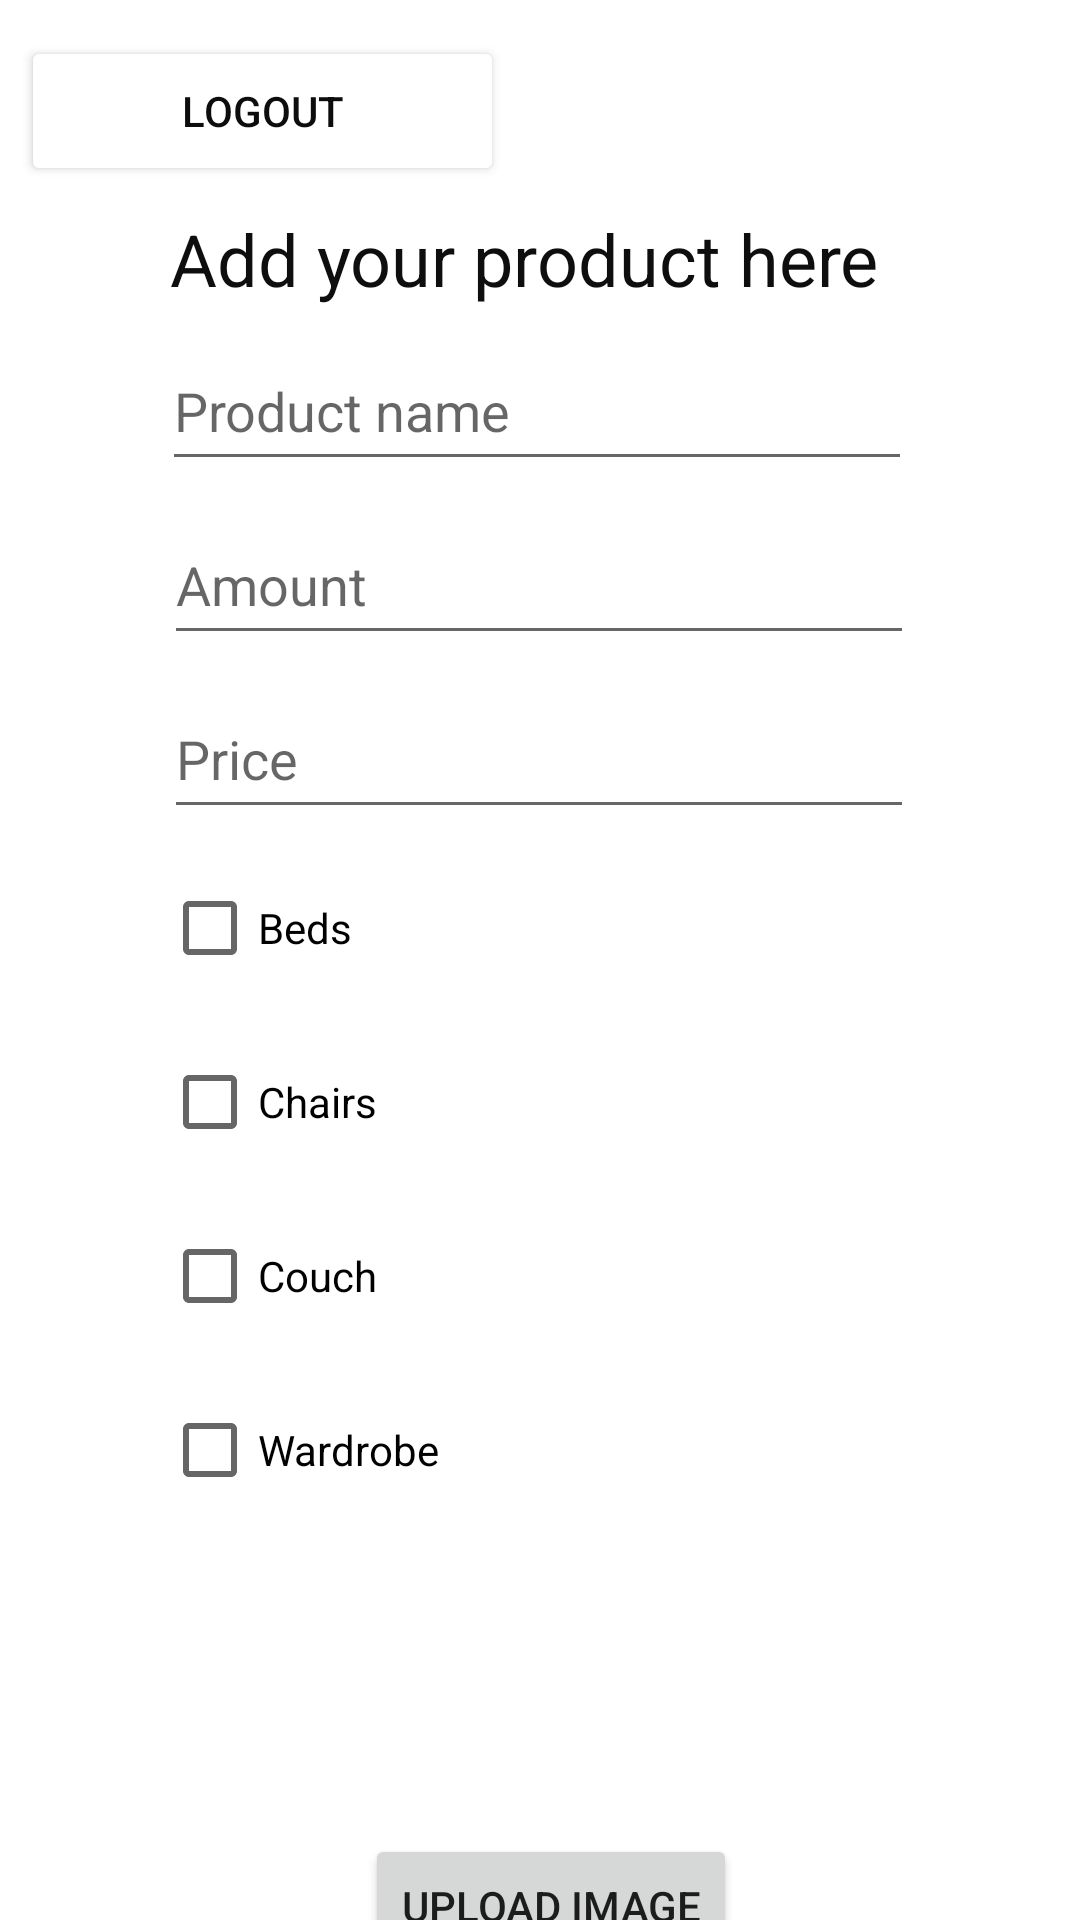

Here is an Android app screen rendered from its layout file. Give the layout XML and the strings, colors and styles it references.
<!-- AndroidManifest.xml: application theme Theme.Project -->
<!-- res/layout/activity_vendor_page.xml -->
<?xml version="1.0" encoding="utf-8"?>
<androidx.constraintlayout.widget.ConstraintLayout xmlns:android="http://schemas.android.com/apk/res/android"
    xmlns:app="http://schemas.android.com/apk/res-auto"
    xmlns:tools="http://schemas.android.com/tools"
    android:layout_width="match_parent"
    android:layout_height="match_parent"
    android:background="@android:color/white"
    android:backgroundTint="@android:color/white"
    tools:context=".VendorPage">

    <EditText
        android:id="@+id/productName"
        android:layout_width="250dp"
        android:layout_height="50dp"
        android:layout_marginTop="8dp"
        android:ems="10"
        android:hint="@string/productName"
        android:inputType="textPersonName"
        app:layout_constraintEnd_toEndOf="parent"
        app:layout_constraintHorizontal_bias="0.49"
        app:layout_constraintStart_toStartOf="parent"
        app:layout_constraintTop_toBottomOf="@+id/addProduct" />

    <EditText
        android:id="@+id/productAmount"
        android:layout_width="250dp"
        android:layout_height="50dp"
        android:layout_marginTop="8dp"
        android:ems="10"
        android:hint="@string/productAmount"
        android:inputType="number"
        app:layout_constraintEnd_toEndOf="parent"
        app:layout_constraintHorizontal_bias="0.497"
        app:layout_constraintStart_toStartOf="parent"
        app:layout_constraintTop_toBottomOf="@+id/productName" />

    <ImageView
        android:id="@+id/imageUpload"
        android:layout_width="190dp"
        android:layout_height="103dp"
        android:background="#6FFFFFFF"
        app:layout_constraintEnd_toEndOf="parent"
        app:layout_constraintHorizontal_bias="0.497"
        app:layout_constraintStart_toStartOf="parent"
        app:layout_constraintTop_toBottomOf="@+id/Wardrobe"
        app:srcCompat="@android:drawable/divider_horizontal_dark" />

    <Button
        android:id="@+id/upload"
        android:layout_width="wrap_content"
        android:layout_height="wrap_content"
        android:text="@string/upload"
        app:layout_constraintEnd_toEndOf="parent"
        app:layout_constraintHorizontal_bias="0.515"
        app:layout_constraintStart_toStartOf="parent"
        app:layout_constraintTop_toBottomOf="@+id/imageUpload" />

    <TextView
        android:id="@+id/addProduct"
        android:layout_width="wrap_content"
        android:layout_height="wrap_content"
        android:layout_marginTop="8dp"
        android:text="@string/addProduct"
        android:textColor="#0E0E0E"
        android:textSize="24sp"
        app:layout_constraintEnd_toEndOf="parent"
        app:layout_constraintHorizontal_bias="0.459"
        app:layout_constraintStart_toStartOf="parent"
        app:layout_constraintTop_toBottomOf="@+id/logout_btn" />

    <Button
        android:id="@+id/addProduct_btn"
        android:layout_width="wrap_content"
        android:layout_height="wrap_content"
        android:layout_marginTop="8dp"
        android:text="@string/addProduct_btn"
        app:layout_constraintEnd_toEndOf="parent"
        app:layout_constraintStart_toStartOf="parent"
        app:layout_constraintTop_toBottomOf="@+id/upload" />

    <EditText
        android:id="@+id/productPrice"
        android:layout_width="250dp"
        android:layout_height="50dp"
        android:layout_marginTop="8dp"
        android:ems="10"
        android:hint="@string/productPrice"
        android:inputType="textPersonName"
        app:layout_constraintEnd_toEndOf="parent"
        app:layout_constraintHorizontal_bias="0.497"
        app:layout_constraintStart_toStartOf="parent"
        app:layout_constraintTop_toBottomOf="@+id/productAmount" />

    <CheckBox
        android:id="@+id/Beds"
        android:layout_width="250dp"
        android:layout_height="50dp"
        android:layout_marginTop="8dp"
        android:text="@string/Beds"
        app:layout_constraintEnd_toEndOf="parent"
        app:layout_constraintHorizontal_bias="0.491"
        app:layout_constraintStart_toStartOf="parent"
        app:layout_constraintTop_toBottomOf="@+id/productPrice" />

    <CheckBox
        android:id="@+id/Chairs"
        android:layout_width="250dp"
        android:layout_height="50dp"
        android:layout_marginTop="8dp"
        android:text="@string/Chairs"
        app:layout_constraintStart_toStartOf="@+id/Beds"
        app:layout_constraintTop_toBottomOf="@+id/Beds" />

    <CheckBox
        android:id="@+id/Couch"
        android:layout_width="250dp"
        android:layout_height="50dp"
        android:layout_marginTop="8dp"
        android:text="@string/Couch"
        app:layout_constraintStart_toStartOf="@+id/Chairs"
        app:layout_constraintTop_toBottomOf="@+id/Chairs" />

    <CheckBox
        android:id="@+id/Wardrobe"
        android:layout_width="250dp"
        android:layout_height="50dp"
        android:layout_marginTop="8dp"
        android:text="Wardrobe"
        app:layout_constraintStart_toStartOf="@+id/Couch"
        app:layout_constraintTop_toBottomOf="@+id/Couch" />

    <Button
        android:id="@+id/logout_btn"
        android:layout_width="161dp"
        android:layout_height="50dp"
        android:layout_marginTop="12dp"
        android:text="@string/logout_btn"
        android:textColor="#0E0D0D"
        android:theme="@style/Button.White"
        android:backgroundTint="@android:color/white"
        app:layout_constraintEnd_toEndOf="parent"
        app:layout_constraintHorizontal_bias="0.035"
        app:layout_constraintStart_toStartOf="parent"
        app:layout_constraintTop_toTopOf="parent" />

</androidx.constraintlayout.widget.ConstraintLayout>
<!-- resources referenced by this layout -->
<resources>
  <string name="Beds">Beds</string>
  <string name="Chairs">Chairs</string>
  <string name="Couch">Couch</string>
  <string name="addProduct">Add your product here</string>
  <string name="addProduct_btn">Add product</string>
  <string name="logout_btn">Logout</string>
  <string name="productAmount">Amount</string>
  <string name="productName">Product name</string>
  <string name="productPrice">Price</string>
  <string name="upload">Upload image</string>
  <style name="Button.White" parent="ThemeOverlay.AppCompat">
          <item name="colorAccent">@android:color/white</item>
      </style>
  <style name="Theme.Project" parent="Theme.MaterialComponents.DayNight.DarkActionBar">
          
          <item name="colorPrimary">@color/purple_500</item>
          <item name="colorPrimaryVariant">@color/purple_700</item>
          <item name="colorOnPrimary">@color/white</item>
          
          <item name="colorSecondary">@color/teal_200</item>
          <item name="colorSecondaryVariant">@color/teal_700</item>
          <item name="colorOnSecondary">@color/black</item>
          
          <item name="android:statusBarColor">?attr/colorPrimaryVariant</item>
          
      </style>
  <!-- not gathered from this repository: default colours our renderer supplied (Android Studio template values) -->
  <color name="purple_500">#FF6200EE</color>
  <color name="purple_700">#FF3700B3</color>
  <color name="teal_200">#FF03DAC5</color>
  <color name="teal_700">#FF018786</color>
  <color name="black">#FF000000</color>
  <color name="white">#FFFFFFFF</color>
</resources>
